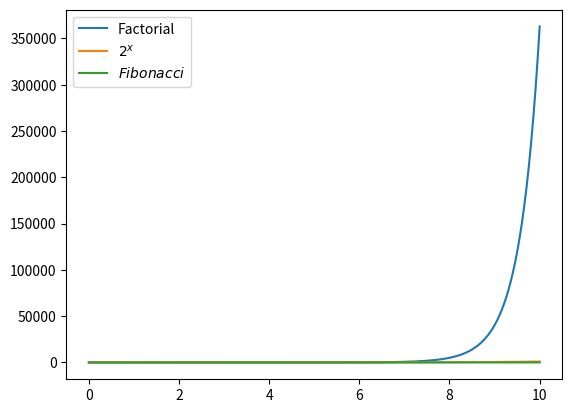

The script that saved this image:
import math

import numpy as np
from matplotlib import pyplot as plt
from scipy.special import gamma

x = np.linspace(0, 10, 1000)
plt.plot(x, gamma(x), label='Factorial')
plt.plot(x, 2 ** x, label='$2^x$')
plt.plot(x, (1.618 ** x - (-0.618 ** x)) / math.sqrt(5), label='$Fibonacci$')

plt.legend()
plt.show()
